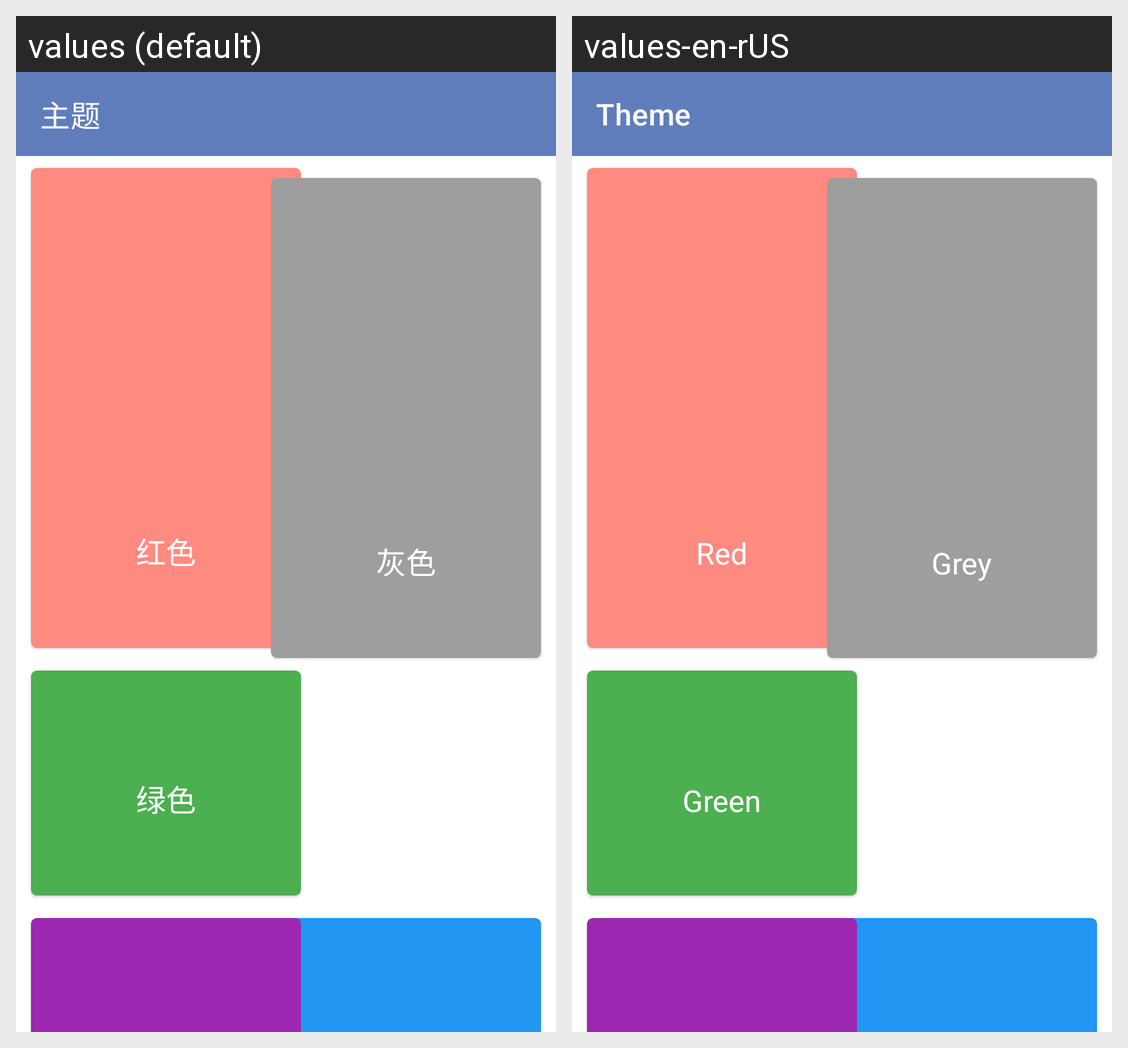

Locale-by-locale string values for the Android screen shown in this grid:
Android screen res/layout/activity_nav_v_iew__theme.xml rendered under 2 locales, left to right: values (default), values-en-rUS. Device: Nexus 5 (rendered at 1080×1920; each locale shown at half size, 540×960, under a caption strip naming it); theme AppTheme.
Strings drawn on this screen, with the default value and each locale's value (text and hints the layout hard-codes, and strings that could not be matched under every locale, appear in the picture but are not listed):

th_bar_title
  values: 主题
  values-en-rUS: Theme

th_text_red
  values: 红色
  values-en-rUS: Red

th_text_green
  values: 绿色
  values-en-rUS: Green

th_text_grey
  values: 灰色
  values-en-rUS: Grey
